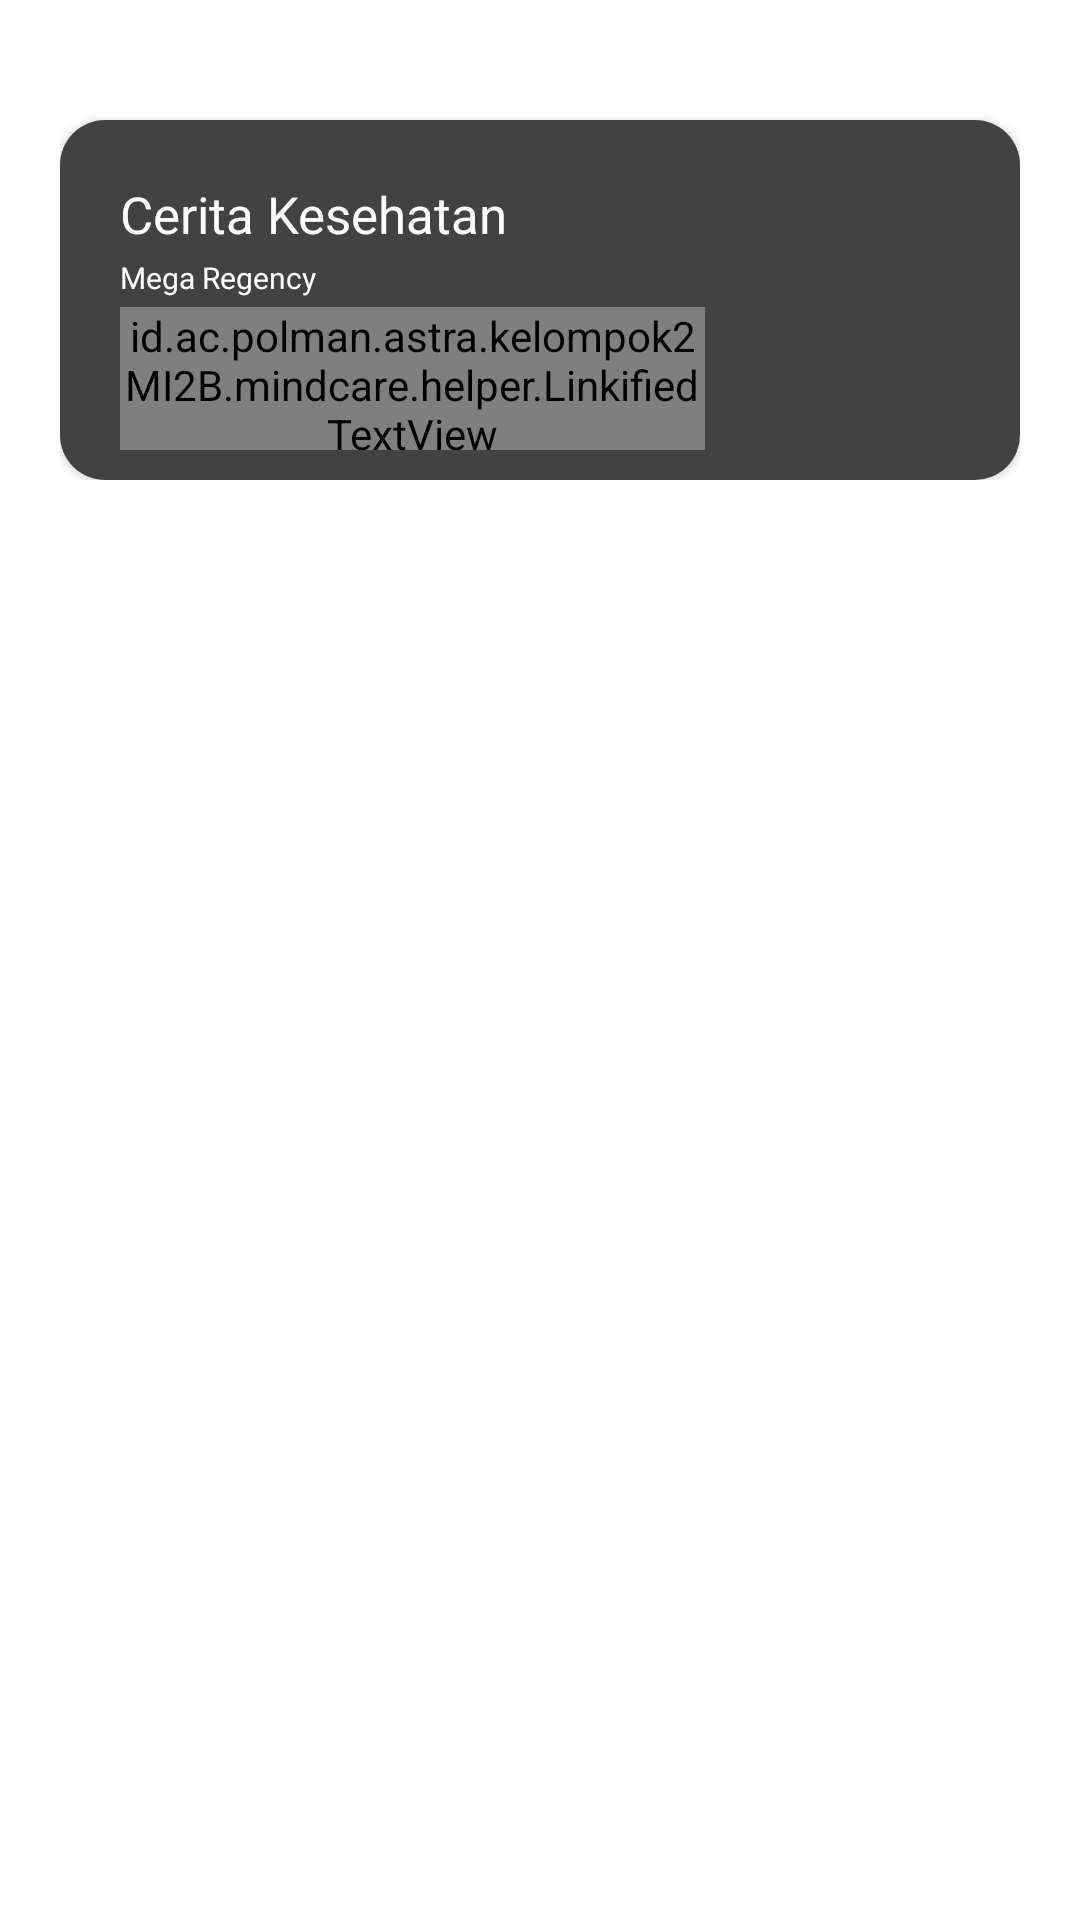

Here is an Android app screen rendered from its layout file. Give the layout XML and the strings, colors and styles it references.
<!-- AndroidManifest.xml: application theme Theme.MindCare -->
<!-- res/layout/list_psikolog_item.xml -->
<?xml version="1.0" encoding="utf-8"?>
<LinearLayout xmlns:android="http://schemas.android.com/apk/res/android"
    xmlns:tools="http://schemas.android.com/tools"
    xmlns:app="http://schemas.android.com/apk/res-auto"
    android:layout_width="match_parent"
    android:layout_height="wrap_content"
    android:orientation="vertical"
    android:padding="20dp"
    android:background="#fff"
    tools:context=".Activity.MainActivity">


    <LinearLayout
        android:layout_width="match_parent"
        android:layout_height="wrap_content"
        android:orientation="vertical">
        <androidx.cardview.widget.CardView
            android:layout_width="match_parent"
            android:layout_height="120dp"
            app:cardCornerRadius="15dp"
            android:layout_marginTop="20dp">

            <RelativeLayout
                android:id="@+id/Button_id_psikolog_01"
                android:layout_width="match_parent"
                android:layout_height="match_parent"
                android:background="@color/cardview_dark_background"
                android:padding="10dp">

                <TextView
                    android:id="@+id/nama_psikolog"
                    android:layout_width="wrap_content"
                    android:layout_height="wrap_content"
                    android:layout_marginLeft="10dp"
                    android:layout_marginTop="10dp"
                    android:text="Cerita Kesehatan"
                    android:textColor="#FFFFFFFF"
                    android:textSize="17dp" />

                <TextView
                    android:id="@+id/alamat_psikolog"
                    android:layout_width="195dp"
                    android:layout_height="wrap_content"
                    android:layout_below="@+id/nama_psikolog"
                    android:layout_marginLeft="10dp"
                    android:layout_marginTop="3dp"
                    android:text="Mega Regency"
                    android:textColor="#FFFFFFFF"
                    android:textSize="10sp" />

                <id.ac.polman.astra.kelompok2MI2B.mindcare.helper.LinkifiedTextView
                    android:id="@+id/lokasi_psikolog"
                    android:layout_width="195dp"
                    android:layout_height="wrap_content"
                    android:layout_below="@+id/alamat_psikolog"
                    android:layout_marginLeft="10dp"
                    android:layout_marginTop="3dp"
                    android:text="https://maps.google.com"
                    android:autoLink="web"
                    android:textColor="#FFFFFFFF"
                    android:textSize="10sp" />


                <ImageView
                    android:layout_width="150dp"
                    android:layout_height="100dp"
                    android:layout_alignParentRight="true"
                    android:maxHeight="100dp"
                    android:src="@drawable/profile" />


            </RelativeLayout>

        </androidx.cardview.widget.CardView>

    </LinearLayout>



</LinearLayout>
<!-- resources referenced by this layout -->
<resources>
  <style name="Theme.MindCare" parent="Theme.MaterialComponents.DayNight.NoActionBar">
          
          <item name="colorPrimary">@color/purple_500</item>
          <item name="colorPrimaryVariant">@color/purple_700</item>
          <item name="colorOnPrimary">@color/white</item>
          
          <item name="colorSecondary">@color/teal_200</item>
          <item name="colorSecondaryVariant">@color/teal_700</item>
          <item name="colorOnSecondary">@color/black</item>
          
          <item name="android:statusBarColor">?attr/colorPrimaryVariant</item>
          
      </style>
  <color name="purple_500">#FF6200EE</color>
  <color name="purple_700">#FF3700B3</color>
  <color name="white">#FFFFFFFF</color>
  <color name="teal_200">#FF03DAC5</color>
  <color name="teal_700">#FF018786</color>
  <color name="black">#FF000000</color>
</resources>
